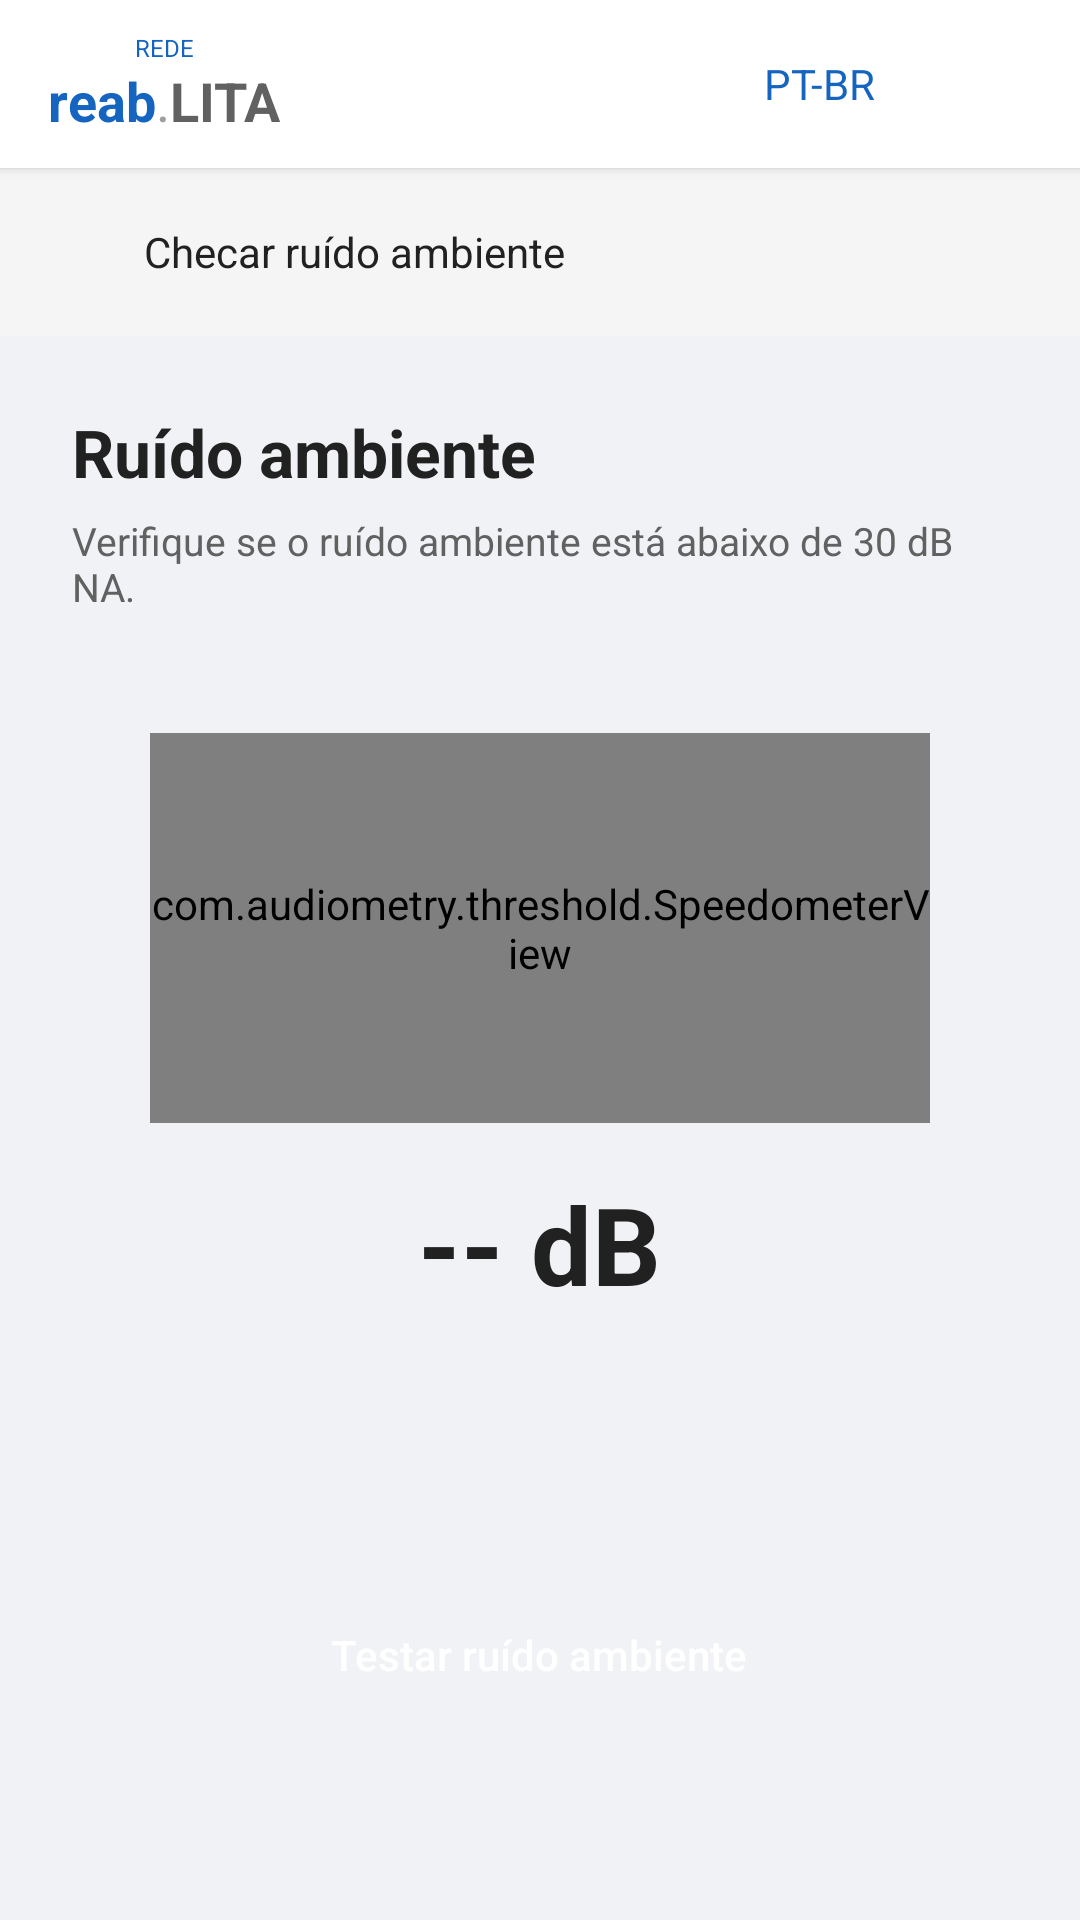

The Android layout XML behind this screen, and the referenced resources:
<!-- AndroidManifest.xml: application theme ReabLitaTheme -->
<!-- res/layout/activity_checar_ruido.xml -->
<?xml version="1.0" encoding="utf-8"?>
<LinearLayout xmlns:android="http://schemas.android.com/apk/res/android"
    xmlns:app="http://schemas.android.com/apk/res-auto"
    android:layout_width="match_parent"
    android:layout_height="match_parent"
    android:orientation="vertical"
    android:background="@color/rl_bg">

    
    <LinearLayout android:layout_width="match_parent" android:layout_height="56dp"
        android:background="@color/rl_card_bg" android:orientation="horizontal"
        android:paddingHorizontal="16dp" android:gravity="center_vertical" android:elevation="2dp">
        <LinearLayout android:layout_width="wrap_content" android:layout_height="wrap_content"
            android:orientation="vertical" android:gravity="center_horizontal">
            <TextView android:layout_width="wrap_content" android:layout_height="wrap_content"
                android:text="@string/rede_label" android:textSize="8sp" android:textColor="@color/rl_primary"/>
            <LinearLayout android:layout_width="wrap_content" android:layout_height="wrap_content"
                android:orientation="horizontal" android:gravity="center_vertical">
                <TextView android:layout_width="wrap_content" android:layout_height="wrap_content"
                    android:text="@string/app_logo_reab" android:textSize="18sp"
                    android:textStyle="bold" android:textColor="@color/rl_primary"/>
                <TextView android:layout_width="wrap_content" android:layout_height="wrap_content"
                    android:text="." android:textSize="18sp" android:textColor="@color/rl_text_hint"/>
                <TextView android:layout_width="wrap_content" android:layout_height="wrap_content"
                    android:text="@string/app_logo_lita" android:textSize="18sp"
                    android:textStyle="bold" android:textColor="@color/rl_text_secondary"/>
            </LinearLayout>
        </LinearLayout>
        <View android:layout_width="0dp" android:layout_height="1dp" android:layout_weight="1"/>
        <LinearLayout android:id="@+id/llLanguageSelector" android:layout_width="wrap_content"
            android:layout_height="wrap_content" android:orientation="horizontal"
            android:gravity="center_vertical" android:padding="8dp"
            android:clickable="true" android:focusable="true"
            android:background="?attr/selectableItemBackgroundBorderless">
            <ImageView android:layout_width="18dp" android:layout_height="18dp"
                android:src="@drawable/ic_globe" app:tint="@color/rl_primary"/>
            <TextView android:id="@+id/tvLanguageLabel" android:layout_width="wrap_content"
                android:layout_height="wrap_content" android:text="@string/lang_pt_br"
                android:textColor="@color/rl_primary" android:textSize="14sp" android:layout_marginStart="4dp"/>
        </LinearLayout>
        <ImageButton android:id="@+id/btnMenu" android:layout_width="40dp" android:layout_height="40dp"
            android:src="@drawable/ic_hamburger" app:tint="@color/rl_text_secondary"
            android:background="?attr/selectableItemBackgroundBorderless"
            android:layout_marginStart="4dp" android:contentDescription="Menu"/>
    </LinearLayout>

    
    <LinearLayout android:layout_width="match_parent" android:layout_height="wrap_content"
        android:background="@color/rl_sub_header" android:orientation="horizontal"
        android:paddingHorizontal="8dp" android:paddingVertical="10dp" android:gravity="center_vertical">
        <ImageButton android:id="@+id/btnBack" android:layout_width="36dp" android:layout_height="36dp"
            android:src="@drawable/ic_back" app:tint="@color/rl_primary"
            android:background="?attr/selectableItemBackgroundBorderless" android:contentDescription="Voltar"/>
        <TextView android:layout_width="0dp" android:layout_height="wrap_content" android:layout_weight="1"
            android:text="@string/check_noise_title" android:textSize="14sp"
            android:textColor="@color/rl_text_primary" android:layout_marginStart="4dp"/>
    </LinearLayout>

    
    <LinearLayout android:layout_width="match_parent" android:layout_height="0dp"
        android:layout_weight="1" android:orientation="vertical"
        android:gravity="center_horizontal|top"
        android:paddingHorizontal="@dimen/page_padding_h"
        android:paddingTop="@dimen/page_padding_v">

        <TextView android:layout_width="match_parent" android:layout_height="wrap_content"
            android:text="@string/check_noise_heading"
            android:textSize="22sp" android:textStyle="bold"
            android:textColor="@color/rl_text_primary"
            android:layout_marginBottom="6dp"/>

        <TextView android:layout_width="match_parent" android:layout_height="wrap_content"
            android:text="@string/check_noise_subtitle"
            android:textSize="13sp" android:textColor="@color/rl_text_secondary"
            android:layout_marginBottom="40dp"/>

        
        <com.audiometry.threshold.SpeedometerView
            android:id="@+id/speedometerView"
            android:layout_width="@dimen/speedometer_width"
            android:layout_height="@dimen/speedometer_height"
            android:layout_gravity="center_horizontal"
            android:layout_marginBottom="16dp"/>

        
        <TextView android:id="@+id/tvNoiseLevel"
            android:layout_width="wrap_content"
            android:layout_height="wrap_content"
            android:text="-- dB"
            android:textSize="@dimen/noise_db_text_size"
            android:textStyle="bold"
            android:textColor="@color/rl_text_primary"
            android:layout_gravity="center_horizontal"
            android:layout_marginBottom="40dp"/>

        
        <TextView android:id="@+id/tvNoiseStatus"
            android:layout_width="wrap_content"
            android:layout_height="wrap_content"
            android:text=""
            android:textSize="14sp"
            android:textColor="@color/rl_text_secondary"
            android:layout_gravity="center_horizontal"
            android:layout_marginBottom="32dp"/>

        <Button android:id="@+id/btnToggleCheck"
            style="@style/RL.Button"
            android:layout_width="wrap_content"
            android:layout_height="44dp"
            android:text="@string/btn_start_check"
            android:backgroundTint="@color/rl_primary"
            android:textColor="@color/rl_white"
            android:paddingHorizontal="32dp"
            android:layout_gravity="center_horizontal"/>
    </LinearLayout>
</LinearLayout>
<!-- resources referenced by this layout -->
<resources>
  <color name="rl_bg">#F0F2F5</color>
  <color name="rl_card_bg">#FFFFFF</color>
  <color name="rl_primary">#1565C0</color>
  <color name="rl_sub_header">#F5F5F5</color>
  <color name="rl_text_hint">#9E9E9E</color>
  <color name="rl_text_primary">#212121</color>
  <color name="rl_text_secondary">#616161</color>
  <color name="rl_white">#FFFFFF</color>
  <dimen name="noise_db_text_size">36sp</dimen>
  <dimen name="page_padding_h">24dp</dimen>
  <dimen name="page_padding_v">24dp</dimen>
  <dimen name="speedometer_height">130dp</dimen>
  <dimen name="speedometer_width">260dp</dimen>
  <string name="app_logo_lita">LITA</string>
  <string name="app_logo_reab">reab</string>
  <string name="btn_start_check">Testar ruído ambiente</string>
  <string name="check_noise_heading">Ruído ambiente</string>
  <string name="check_noise_subtitle">Verifique se o ruído ambiente está abaixo de 30 dB NA.</string>
  <string name="check_noise_title">Checar ruído ambiente</string>
  <string name="lang_pt_br">PT-BR</string>
  <string name="rede_label">REDE</string>
  <style name="RL.Button" parent="Widget.MaterialComponents.Button">
          <item name="android:textAllCaps">false</item>
          <item name="android:letterSpacing">0</item>
      </style>
  <style name="ReabLitaTheme" parent="Theme.MaterialComponents.Light.NoActionBar">
          <item name="colorPrimary">@color/rl_primary</item>
          <item name="colorPrimaryDark">@color/rl_primary_dark</item>
          <item name="colorAccent">@color/rl_primary</item>
          <item name="android:windowBackground">@color/rl_bg</item>
          <item name="android:textColor">@color/rl_text_primary</item>
          <item name="android:textColorHint">@color/rl_text_hint</item>
          <item name="android:statusBarColor">@color/rl_bg</item>
          <item name="android:windowLightStatusBar">true</item>
          <item name="materialButtonStyle">@style/RL.Button</item>
          <item name="materialAlertDialogTheme">@style/RL.AlertDialog</item>
      </style>
  <color name="rl_primary_dark">#0D47A1</color>
  <style name="RL.AlertDialog" parent="ThemeOverlay.MaterialComponents.MaterialAlertDialog">
          <item name="colorPrimary">@color/rl_primary</item>
          <item name="colorAccent">@color/rl_primary</item>
          <item name="android:textAllCaps">false</item>
      </style>
</resources>
